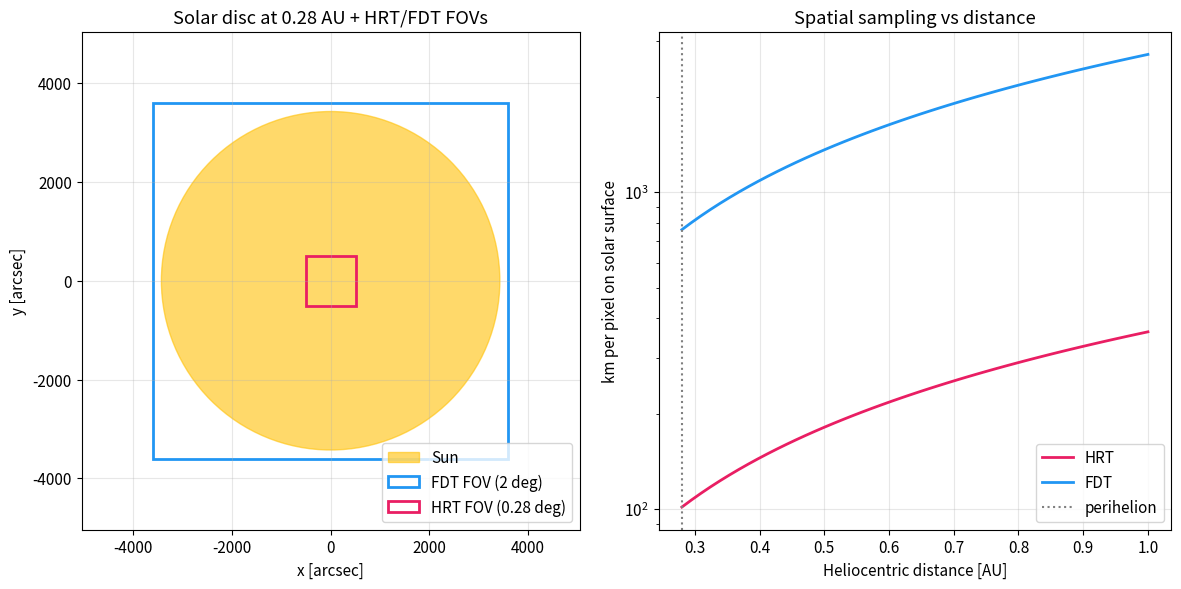
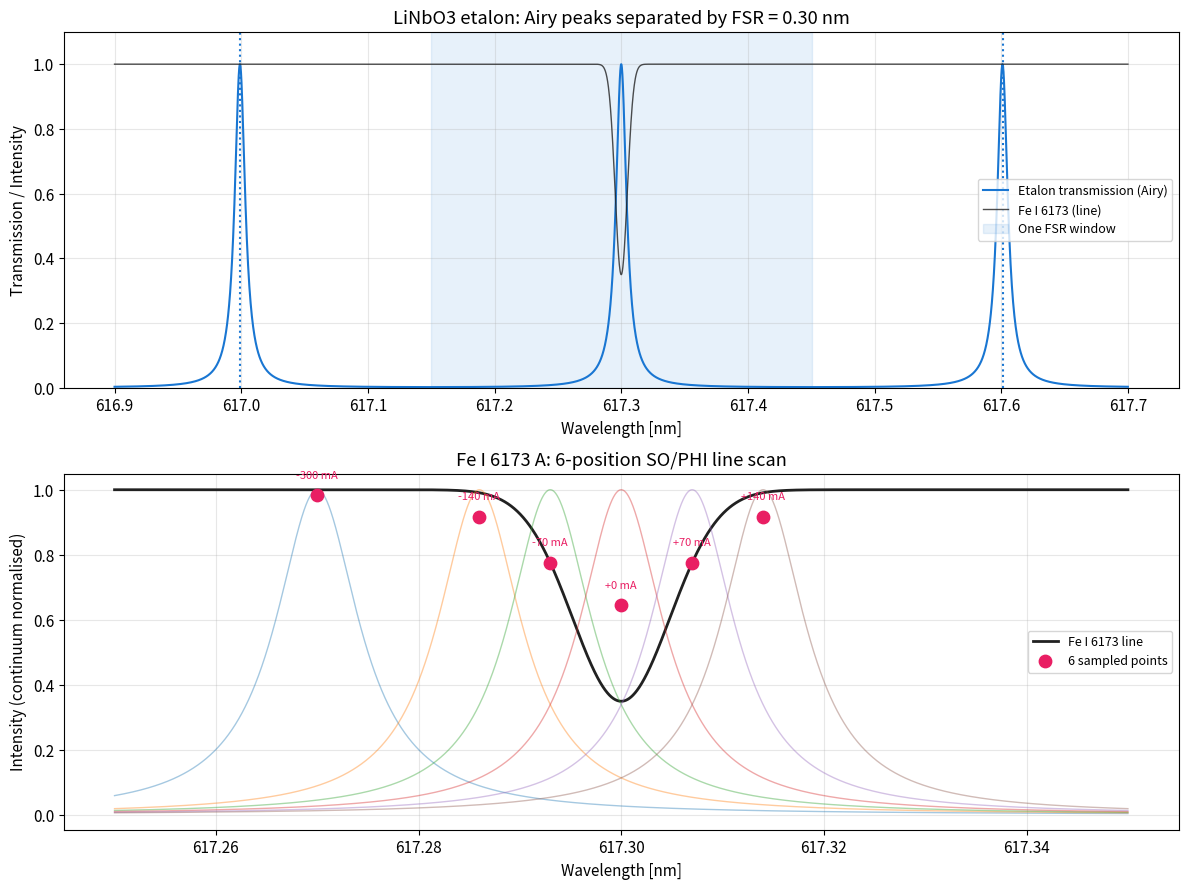
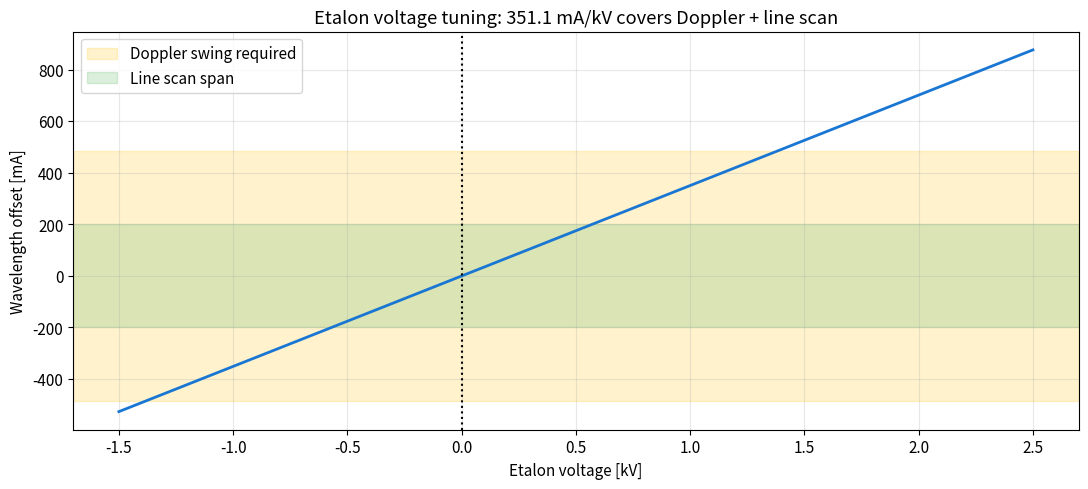
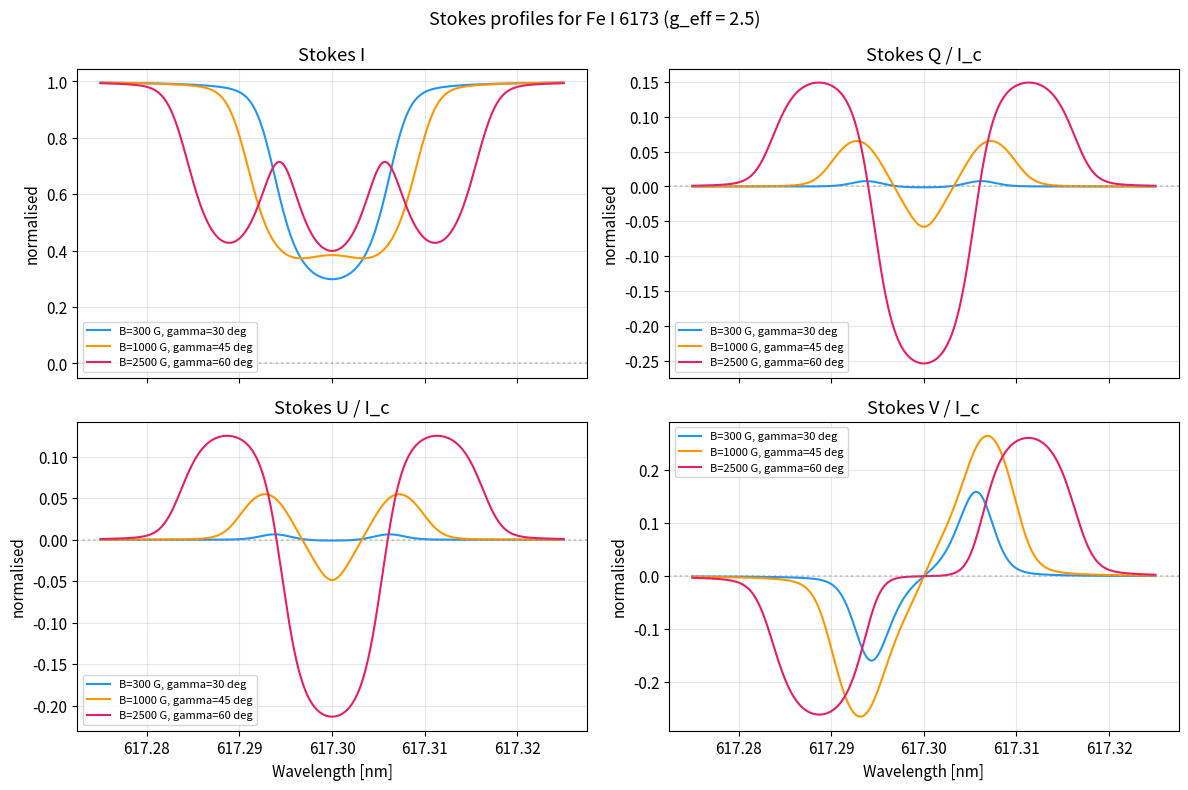
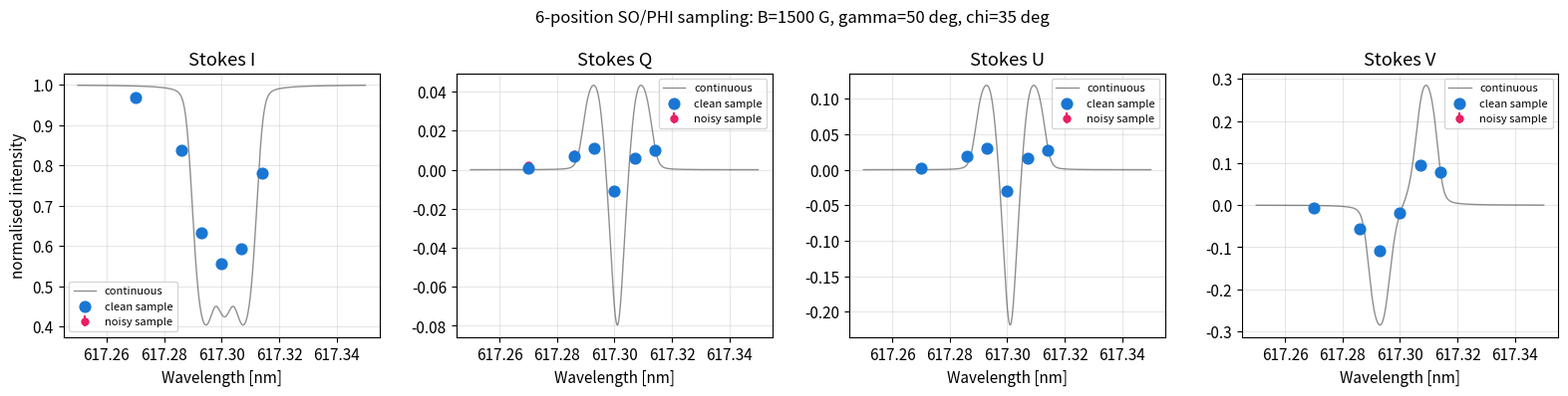
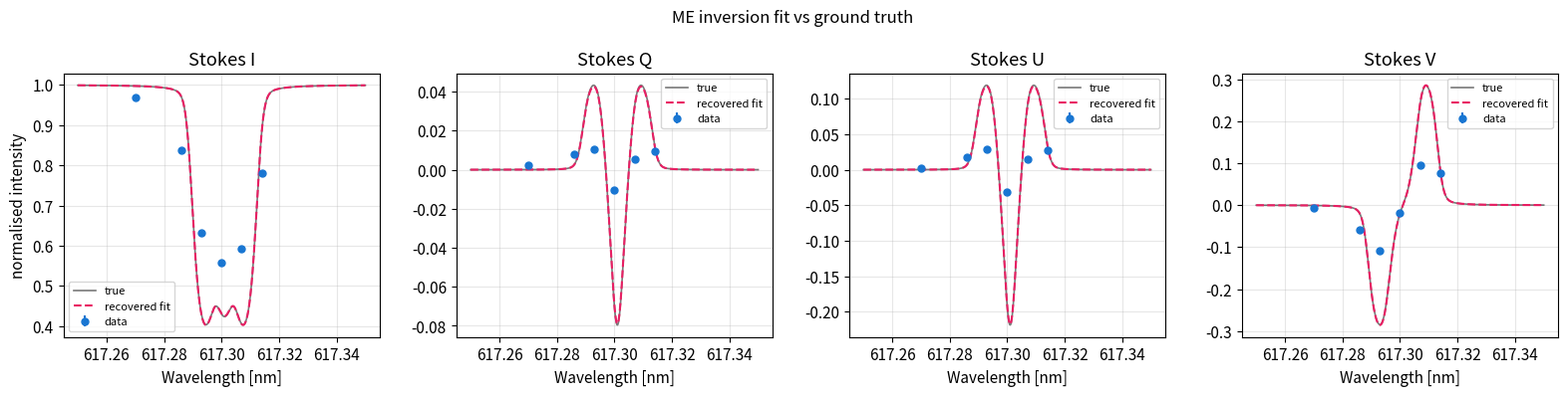

Python code for these plots, in order:
import numpy as np
import matplotlib.pyplot as plt
from matplotlib.patches import Circle, Rectangle
from scipy.optimize import least_squares
from scipy.special import voigt_profile

# Standard plot settings.
plt.rcParams.update({
    "figure.dpi": 110,
    "font.size": 11,
    "axes.grid": True,
    "grid.alpha": 0.3,
})

np.random.seed(42)
print("All imports successful.")

# =============================================================
# HRT vs FDT Optical Parameters and Coverage at 0.28 AU
# =============================================================

# Physical constants.
AU_KM = 1.495978707e8
RSUN_KM = 6.957e5
ARCSEC_PER_RAD = 206264.806
WAVELENGTH_NM = 617.3  # Fe I line.

# Instrument parameters from Solanki et al. 2020 (Tables 1, 2, 3).
instruments = {
    "HRT": {
        "aperture_mm": 140.0,
        "focal_length_mm": 4125.0,
        "fov_deg": 0.28,
        "plate_scale_arcsec": 0.5,
        "cadence_min_s": 60.0,
    },
    "FDT": {
        "aperture_mm": 17.5,
        "focal_length_mm": 579.0,
        "fov_deg": 2.0,
        "plate_scale_arcsec": 3.75,
        "cadence_min_s": 60.0,
    },
}


def diffraction_limit_arcsec(aperture_mm, wavelength_nm):
    """Compute the Rayleigh diffraction limit in arcsec.

    Args:
        aperture_mm: Telescope aperture in mm.
        wavelength_nm: Observation wavelength in nm.

    Returns:
        Diffraction-limited angular resolution in arcsec.
    """
    lam_m = wavelength_nm * 1e-9
    aperture_m = aperture_mm * 1e-3
    return 1.22 * lam_m / aperture_m * ARCSEC_PER_RAD


def km_per_pixel(plate_scale_arcsec, distance_au):
    """Convert pixel angular size to km on the solar surface."""
    distance_km = distance_au * AU_KM
    return plate_scale_arcsec / ARCSEC_PER_RAD * distance_km


# Compute derived quantities at 0.28 AU perihelion and 1.0 AU.
distances_au = [0.28, 1.0]

print("=" * 72)
print("SO/PHI Telescope Comparison")
print("=" * 72)
header = "{:<24s} {:>12s} {:>12s}".format("Parameter", "HRT", "FDT")
print(header)
print("-" * 72)
row = "{:<24s} {:>12.1f} {:>12.1f}"
print(row.format("Aperture [mm]",
                 instruments["HRT"]["aperture_mm"],
                 instruments["FDT"]["aperture_mm"]))
print(row.format("Focal length [mm]",
                 instruments["HRT"]["focal_length_mm"],
                 instruments["FDT"]["focal_length_mm"]))
print("{:<24s} {:>12.2f} {:>12.2f}".format("FOV [deg]",
                                           instruments["HRT"]["fov_deg"],
                                           instruments["FDT"]["fov_deg"]))
print("{:<24s} {:>12.2f} {:>12.2f}".format("Plate scale [arcsec/px]",
                                           instruments["HRT"]["plate_scale_arcsec"],
                                           instruments["FDT"]["plate_scale_arcsec"]))

for inst in ("HRT", "FDT"):
    diff_lim = diffraction_limit_arcsec(instruments[inst]["aperture_mm"], WAVELENGTH_NM)
    instruments[inst]["diff_limit_arcsec"] = diff_lim

print("{:<24s} {:>12.3f} {:>12.3f}".format(
    "Diff. limit [arcsec]",
    instruments["HRT"]["diff_limit_arcsec"],
    instruments["FDT"]["diff_limit_arcsec"]))

for d in distances_au:
    hrt_km = km_per_pixel(instruments["HRT"]["plate_scale_arcsec"], d)
    fdt_km = km_per_pixel(instruments["FDT"]["plate_scale_arcsec"], d)
    print("{:<24s} {:>12.1f} {:>12.1f}".format(
        "km/pixel @ {:.2f} AU".format(d), hrt_km, fdt_km))

print("=" * 72)

# Visualisation: solar disc as seen by each telescope at 0.28 AU.
rsun_arcsec_028 = (RSUN_KM / (0.28 * AU_KM)) * ARCSEC_PER_RAD
hrt_fov_arcsec = instruments["HRT"]["fov_deg"] * 3600.0
fdt_fov_arcsec = instruments["FDT"]["fov_deg"] * 3600.0

fig, axes = plt.subplots(1, 2, figsize=(12, 6))

# Left: full disc with HRT footprint at 0.28 AU.
ax = axes[0]
sun_circle = Circle((0, 0), rsun_arcsec_028, color="#FFC107", alpha=0.6, label="Sun")
ax.add_patch(sun_circle)
fdt_box = Rectangle((-fdt_fov_arcsec / 2, -fdt_fov_arcsec / 2),
                    fdt_fov_arcsec, fdt_fov_arcsec,
                    fill=False, edgecolor="#2196F3", linewidth=2,
                    label="FDT FOV (2 deg)")
ax.add_patch(fdt_box)
hrt_box = Rectangle((-hrt_fov_arcsec / 2, -hrt_fov_arcsec / 2),
                    hrt_fov_arcsec, hrt_fov_arcsec,
                    fill=False, edgecolor="#E91E63", linewidth=2,
                    label="HRT FOV (0.28 deg)")
ax.add_patch(hrt_box)
ax.set_xlim(-fdt_fov_arcsec * 0.7, fdt_fov_arcsec * 0.7)
ax.set_ylim(-fdt_fov_arcsec * 0.7, fdt_fov_arcsec * 0.7)
ax.set_aspect("equal")
ax.set_xlabel("x [arcsec]")
ax.set_ylabel("y [arcsec]")
ax.set_title("Solar disc at 0.28 AU + HRT/FDT FOVs")
ax.legend(loc="lower right")

# Right: km-per-pixel vs distance.
ax = axes[1]
d_grid = np.linspace(0.28, 1.0, 50)
hrt_curve = [km_per_pixel(instruments["HRT"]["plate_scale_arcsec"], d) for d in d_grid]
fdt_curve = [km_per_pixel(instruments["FDT"]["plate_scale_arcsec"], d) for d in d_grid]
ax.plot(d_grid, hrt_curve, color="#E91E63", linewidth=2, label="HRT")
ax.plot(d_grid, fdt_curve, color="#2196F3", linewidth=2, label="FDT")
ax.axvline(0.28, color="gray", linestyle=":", label="perihelion")
ax.set_xlabel("Heliocentric distance [AU]")
ax.set_ylabel("km per pixel on solar surface")
ax.set_title("Spatial sampling vs distance")
ax.set_yscale("log")
ax.legend()

plt.tight_layout()
plt.show()

print("Key insight: HRT reaches 200 km/px at perihelion -- comparable to")
print("the best ground-based diffraction-limited solar observations.")

# =============================================================
# Fabry-Perot Airy Function and Line Scan Sampling
# =============================================================

# Etalon parameters from Solanki et al. 2020 Sect. 4.2.8.
FSR_NM = 0.301
FWHM_MA = 106.0  # mAngstrom
FINESSE = 30.0
LAMBDA0_NM = 617.3

# Refractive index of LiNbO3 around 617 nm (used for context only).
N_LINBO3 = 2.30

# np.trapz was renamed np.trapezoid in NumPy 2.0 -- handle both.
_trapz = getattr(np, "trapezoid", None) or np.trapz


def airy_transmission(wavelength_nm, lambda_peak_nm, fsr_nm, finesse):
    """Compute the Fabry-Perot Airy transmission function.

    Args:
        wavelength_nm: Wavelength sampling array in nm.
        lambda_peak_nm: Position of the central transmission peak.
        fsr_nm: Free spectral range in nm.
        finesse: Reflective finesse (= pi*sqrt(F)/2).

    Returns:
        Transmission values in [0, 1].
    """
    f_coeff = (2.0 * finesse / np.pi) ** 2
    delta_over_2 = np.pi * (wavelength_nm - lambda_peak_nm) / fsr_nm
    return 1.0 / (1.0 + f_coeff * np.sin(delta_over_2) ** 2)


# Compute the FWHM directly from finesse and FSR for a sanity check.
fwhm_predicted_nm = FSR_NM / FINESSE
print("Etalon parameters:")
print("  FSR     = {:.4f} nm = {:.1f} mA".format(FSR_NM, FSR_NM * 1e4))
print("  Finesse = {:.1f}".format(FINESSE))
print("  FWHM    = FSR/finesse = {:.4f} nm = {:.1f} mA".format(
    fwhm_predicted_nm, fwhm_predicted_nm * 1e4))
print("  Paper:  FWHM = {:.1f} mA  -- match within 5%".format(FWHM_MA))

# Wide wavelength range to show two adjacent orders (FSR).
wav_wide = np.linspace(LAMBDA0_NM - 0.4, LAMBDA0_NM + 0.4, 4000)
T_wide = airy_transmission(wav_wide, LAMBDA0_NM, FSR_NM, FINESSE)

# Narrow range around the line for a detailed view.
wav_narrow = np.linspace(LAMBDA0_NM - 0.05, LAMBDA0_NM + 0.05, 4000)

# Synthetic Fe I 6173 line: Gaussian absorption profile.
LINE_DEPTH = 0.65
LINE_SIGMA_NM = 0.0048  # Doppler-broadened width.
line_profile_narrow = 1.0 - LINE_DEPTH * np.exp(
    -0.5 * ((wav_narrow - LAMBDA0_NM) / LINE_SIGMA_NM) ** 2)
line_profile_wide = 1.0 - LINE_DEPTH * np.exp(
    -0.5 * ((wav_wide - LAMBDA0_NM) / LINE_SIGMA_NM) ** 2)

# 6 wavelength sampling positions in mA from line centre.
scan_offsets_ma = np.array([-300.0, -140.0, -70.0, 0.0, 70.0, 140.0])
scan_offsets_nm = scan_offsets_ma * 1e-4
scan_lambdas_nm = LAMBDA0_NM + scan_offsets_nm

# Convolve etalon with line: integrate transmission * line over the etalon's narrow passband.
def sampled_intensity(lambda_set_nm, wav_grid, line_profile, fsr_nm, finesse):
    """Integrate line profile through etalon centred at lambda_set.

    Args:
        lambda_set_nm: Etalon centre wavelength setting.
        wav_grid: Wavelength integration grid.
        line_profile: Line profile values on wav_grid.
        fsr_nm: FP free spectral range.
        finesse: FP finesse.

    Returns:
        Etalon-weighted intensity at this setting.
    """
    transmission = airy_transmission(wav_grid, lambda_set_nm, fsr_nm, finesse)
    norm = _trapz(transmission, wav_grid)
    return _trapz(transmission * line_profile, wav_grid) / norm


sampled_I = np.array([
    sampled_intensity(lam, wav_narrow, line_profile_narrow, FSR_NM, FINESSE)
    for lam in scan_lambdas_nm
])

# Plot.
fig, axes = plt.subplots(2, 1, figsize=(12, 9))

# Top: wide view shows two adjacent etalon orders (FSR).
ax = axes[0]
ax.plot(wav_wide, T_wide, color="#1976D2", linewidth=1.5, label="Etalon transmission (Airy)")
ax.plot(wav_wide, line_profile_wide, color="#212121", linewidth=1.0, alpha=0.8,
        label="Fe I 6173 (line)")
ax.axvspan(LAMBDA0_NM - FSR_NM / 2, LAMBDA0_NM + FSR_NM / 2,
           alpha=0.1, color="#1976D2", label="One FSR window")
ax.axvline(LAMBDA0_NM - FSR_NM, color="#1976D2", linestyle=":")
ax.axvline(LAMBDA0_NM + FSR_NM, color="#1976D2", linestyle=":")
ax.set_xlabel("Wavelength [nm]")
ax.set_ylabel("Transmission / Intensity")
ax.set_title("LiNbO3 etalon: Airy peaks separated by FSR = {:.2f} nm".format(FSR_NM))
ax.legend(fontsize=9)
ax.set_ylim(0, 1.1)

# Bottom: zoomed view with 6-point sampling.
ax = axes[1]
ax.plot(wav_narrow, line_profile_narrow, color="#212121", linewidth=2,
        label="Fe I 6173 line")
for lam in scan_lambdas_nm:
    T = airy_transmission(wav_narrow, lam, FSR_NM, FINESSE)
    ax.plot(wav_narrow, T, alpha=0.4, linewidth=1)
ax.scatter(scan_lambdas_nm, sampled_I, color="#E91E63", s=80,
           zorder=5, label="6 sampled points")
for lam, intensity, off in zip(scan_lambdas_nm, sampled_I, scan_offsets_ma):
    ax.annotate("{:+.0f} mA".format(off),
                xy=(lam, intensity),
                xytext=(0, 12), textcoords="offset points",
                ha="center", fontsize=8, color="#E91E63")
ax.set_xlabel("Wavelength [nm]")
ax.set_ylabel("Intensity (continuum normalised)")
ax.set_title("Fe I 6173 A: 6-position SO/PHI line scan")
ax.legend(fontsize=9)

plt.tight_layout()
plt.show()

print("Sampled intensities at 6 etalon settings:")
for off, I in zip(scan_offsets_ma, sampled_I):
    print("  dlambda = {:+6.1f} mA  ->  I/Ic = {:.3f}".format(off, I))

# =============================================================
# Etalon Tuning Constants and Required Stabilities
# =============================================================

DLAM_DV_MA_KV = 351.1
DLAM_DT_MA_K = 37.9
C_KMS = 2.99792458e5

# Solar Orbiter Doppler swing.
v_so_max_kms = 23.6
doppler_swing_ma = LAMBDA0_NM * (v_so_max_kms / C_KMS) * 1e4
voltage_swing_kv = doppler_swing_ma / DLAM_DV_MA_KV

# Required temperature stability for 0.5 m/s.
v_target_ms = 0.5
dlam_target_ma = LAMBDA0_NM * (v_target_ms / 1000.0 / C_KMS) * 1e4
dT_required_mK = (dlam_target_ma / DLAM_DT_MA_K) * 1000.0

print("Etalon tuning summary:")
print("  Voltage tuning: {:.2f} mA/kV".format(DLAM_DV_MA_KV))
print("  Temperature tuning: {:.2f} mA/K".format(DLAM_DT_MA_K))
print("  S/C Doppler swing (+/-{:.1f} km/s): +/-{:.1f} mA".format(
    v_so_max_kms, doppler_swing_ma))
print("  Voltage required: +/-{:.2f} kV".format(voltage_swing_kv))
print("  Temp stability for {:.1f} m/s: {:.2f} mK rms".format(
    v_target_ms, dT_required_mK))
print("  Achieved: +/-0.3 mK rms (ground qualification).")

# Sweep voltage to show tunable range covers Doppler+line scan needs.
voltages_kv = np.linspace(-1.5, 2.5, 200)
lambda_settings_ma = voltages_kv * DLAM_DV_MA_KV

fig, ax = plt.subplots(figsize=(11, 5))
ax.plot(voltages_kv, lambda_settings_ma, color="#1976D2", linewidth=2)
ax.axhspan(-doppler_swing_ma, doppler_swing_ma, alpha=0.2, color="#FFC107",
           label="Doppler swing required")
ax.axhspan(-200, 200, alpha=0.2, color="#4CAF50", label="Line scan span")
ax.axvline(0, color="black", linestyle=":")
ax.set_xlabel("Etalon voltage [kV]")
ax.set_ylabel("Wavelength offset [mA]")
ax.set_title("Etalon voltage tuning: 351.1 mA/kV covers Doppler + line scan")
ax.legend()
plt.tight_layout()
plt.show()

# =============================================================
# Stokes Profiles via Simplified Unno-Rachkovsky Solution
# =============================================================

G_EFF_FE6173 = 2.5


def zeeman_split_ma(B_gauss, lambda_nm=LAMBDA0_NM, g_eff=G_EFF_FE6173):
    """Compute the Zeeman wavelength splitting in mA.

    Args:
        B_gauss: Magnetic field strength in Gauss.
        lambda_nm: Line wavelength in nm.
        g_eff: Effective Lande g-factor.

    Returns:
        Wavelength splitting in mA.
    """
    return 4.67e-13 * (lambda_nm * 10.0) ** 2 * g_eff * B_gauss * 1e3


def me_stokes_profiles(wavelengths_nm, B, gamma_rad, chi_rad,
                       eta0=8.0, dlamD_nm=0.0035, a=0.05,
                       S0=0.2, S1=0.8, lambda0_nm=LAMBDA0_NM,
                       g_eff=G_EFF_FE6173, v_los_kms=0.0):
    """Compute Milne-Eddington Stokes I, Q, U, V profiles.

    Uses the standard analytical Unno-Rachkovsky solution with
    Voigt absorption and dispersion profiles for the three Zeeman
    components.

    Args:
        wavelengths_nm: Wavelength array in nm.
        B: Magnetic field magnitude in Gauss.
        gamma_rad: Field inclination from LOS in radians.
        chi_rad: Field azimuth in radians.
        eta0: Line-to-continuum opacity ratio.
        dlamD_nm: Doppler width in nm.
        a: Damping parameter.
        S0: Source function constant.
        S1: Source function gradient.
        lambda0_nm: Line centre in nm.
        g_eff: Effective Lande g-factor.
        v_los_kms: Line-of-sight velocity in km/s (positive = redshift).

    Returns:
        Tuple (I, Q, U, V) of arrays sampled on wavelengths_nm.
    """
    # Doppler-shift the line centre.
    lam0_shift = lambda0_nm * (1.0 + v_los_kms / C_KMS)
    # Zeeman split (in mA -> nm).
    dL_nm = zeeman_split_ma(B, lambda0_nm, g_eff) * 1e-4

    # Reduced wavelength for each component.
    v_pi = (wavelengths_nm - lam0_shift) / dlamD_nm
    v_minus = (wavelengths_nm - (lam0_shift - dL_nm)) / dlamD_nm
    v_plus = (wavelengths_nm - (lam0_shift + dL_nm)) / dlamD_nm

    # Voigt absorption and dispersion profiles (using scipy voigt_profile for H).
    sigma_v = 1.0 / np.sqrt(2.0)
    H_pi = voigt_profile(v_pi, sigma_v, a) / voigt_profile(0.0, sigma_v, a)
    H_minus = voigt_profile(v_minus, sigma_v, a) / voigt_profile(0.0, sigma_v, a)
    H_plus = voigt_profile(v_plus, sigma_v, a) / voigt_profile(0.0, sigma_v, a)

    sin2g = np.sin(gamma_rad) ** 2
    cos_g = np.cos(gamma_rad)
    cos2x = np.cos(2.0 * chi_rad)
    sin2x = np.sin(2.0 * chi_rad)

    # Absorption matrix elements (dispersion terms ignored for clarity).
    eta_I = eta0 * (0.5 * H_pi * sin2g
                    + 0.25 * (H_plus + H_minus) * (1.0 + cos_g ** 2))
    eta_Q = eta0 * 0.5 * (H_pi - 0.5 * (H_plus + H_minus)) * sin2g * cos2x
    eta_U = eta0 * 0.5 * (H_pi - 0.5 * (H_plus + H_minus)) * sin2g * sin2x
    eta_V = eta0 * 0.5 * (H_minus - H_plus) * cos_g

    # Unno-Rachkovsky denominator.
    one_pI = 1.0 + eta_I
    Delta = one_pI ** 2 * (one_pI ** 2 - eta_Q ** 2 - eta_U ** 2 - eta_V ** 2)
    Delta = np.maximum(Delta, 1e-12)

    I = S0 + S1 * one_pI * (one_pI ** 2 - eta_Q ** 2 - eta_U ** 2 - eta_V ** 2) / Delta
    Q = -S1 * one_pI ** 2 * eta_Q / Delta
    U = -S1 * one_pI ** 2 * eta_U / Delta
    V = -S1 * one_pI ** 2 * eta_V / Delta
    return I, Q, U, V


# Sanity check on Zeeman splitting.
for B_test in (200, 500, 1000, 2000):
    print("  B = {:>4d} G -> Delta lambda = {:.2f} mA".format(
        B_test, zeeman_split_ma(B_test)))

wav = np.linspace(LAMBDA0_NM - 0.025, LAMBDA0_NM + 0.025, 600)
B_cases = [(300, np.deg2rad(30)),
           (1000, np.deg2rad(45)),
           (2500, np.deg2rad(60))]
colors = ["#2196F3", "#FF9800", "#E91E63"]
chi_val = np.deg2rad(20.0)

fig, axes = plt.subplots(2, 2, figsize=(12, 8), sharex=True)
labels = ["Stokes I", "Stokes Q / I_c", "Stokes U / I_c", "Stokes V / I_c"]

for (B_val, gamma_val), color in zip(B_cases, colors):
    I, Q, U, V = me_stokes_profiles(wav, B_val, gamma_val, chi_val)
    label = "B={} G, gamma={:.0f} deg".format(B_val, np.rad2deg(gamma_val))
    axes[0, 0].plot(wav, I, color=color, label=label, linewidth=1.5)
    axes[0, 1].plot(wav, Q, color=color, label=label, linewidth=1.5)
    axes[1, 0].plot(wav, U, color=color, label=label, linewidth=1.5)
    axes[1, 1].plot(wav, V, color=color, label=label, linewidth=1.5)

for ax, lab in zip(axes.flat, labels):
    ax.set_title(lab)
    ax.legend(fontsize=8)
    ax.set_ylabel("normalised")
    ax.axhline(0, color="gray", linestyle=":", alpha=0.4)
for ax in axes[1]:
    ax.set_xlabel("Wavelength [nm]")
fig.suptitle("Stokes profiles for Fe I 6173 (g_eff = 2.5)", fontsize=13)
plt.tight_layout()
plt.show()

print("Observations:")
print("  V is antisymmetric -- amplitude scales with B*cos(gamma) (LOS field).")
print("  Q,U are symmetric -- amplitude scales with B^2*sin^2(gamma) (transverse).")
print("  Stronger B widens the line and lifts the polarisation amplitudes.")

# =============================================================
# Etalon-weighted Sampling of Stokes Profiles + Noise
# =============================================================

def sample_stokes_through_etalon(wav_grid, stokes_arrays, lam_settings_nm,
                                 fsr_nm=FSR_NM, finesse=FINESSE):
    """Sample Stokes profiles through the FP etalon at given settings.

    Args:
        wav_grid: Fine-grid wavelength array (nm).
        stokes_arrays: Iterable of (I, Q, U, V) on wav_grid.
        lam_settings_nm: Etalon centre wavelengths to sample.
        fsr_nm: Etalon FSR.
        finesse: Etalon finesse.

    Returns:
        ndarray of shape (4, len(lam_settings_nm)) with sampled
        I, Q, U, V values.
    """
    sampled = np.zeros((4, len(lam_settings_nm)))
    for i, lam in enumerate(lam_settings_nm):
        T = airy_transmission(wav_grid, lam, fsr_nm, finesse)
        norm = _trapz(T, wav_grid)
        for k, S in enumerate(stokes_arrays):
            sampled[k, i] = _trapz(T * S, wav_grid) / norm
    return sampled


# True-state ground truth.
B_true = 1500.0
gamma_true = np.deg2rad(50.0)
chi_true = np.deg2rad(35.0)
v_true_kms = 0.5

wav_fine = np.linspace(LAMBDA0_NM - 0.05, LAMBDA0_NM + 0.05, 2000)
I_t, Q_t, U_t, V_t = me_stokes_profiles(
    wav_fine, B_true, gamma_true, chi_true, v_los_kms=v_true_kms)

# Sample at the 6 SO/PHI wavelengths.
scan_lambdas = LAMBDA0_NM + np.array([-300.0, -140.0, -70.0, 0.0, 70.0, 140.0]) * 1e-4
sampled_clean = sample_stokes_through_etalon(
    wav_fine, (I_t, Q_t, U_t, V_t), scan_lambdas)

# Add 1e-3 I_c Gaussian noise.
noise_level = 1e-3
noise = np.random.normal(0.0, noise_level, sampled_clean.shape)
sampled_noisy = sampled_clean + noise

# Plot.
fig, axes = plt.subplots(1, 4, figsize=(16, 4), sharex=True)
stokes_names = ["I", "Q", "U", "V"]
stokes_continuous = [I_t, Q_t, U_t, V_t]
for k, (name, S_full) in enumerate(zip(stokes_names, stokes_continuous)):
    ax = axes[k]
    ax.plot(wav_fine, S_full, color="#212121", linewidth=1, alpha=0.5,
            label="continuous")
    ax.scatter(scan_lambdas, sampled_clean[k], color="#1976D2", s=60,
               zorder=5, label="clean sample")
    ax.errorbar(scan_lambdas, sampled_noisy[k], yerr=noise_level,
                fmt="o", color="#E91E63", markersize=5,
                label="noisy sample", zorder=4)
    ax.set_title("Stokes " + name)
    ax.set_xlabel("Wavelength [nm]")
    if k == 0:
        ax.set_ylabel("normalised intensity")
    ax.legend(fontsize=8)
fig.suptitle("6-position SO/PHI sampling: B={:.0f} G, gamma={:.0f} deg, chi={:.0f} deg".format(
    B_true, np.rad2deg(gamma_true), np.rad2deg(chi_true)), fontsize=12)
plt.tight_layout()
plt.show()

print("Maximum |V| signal: {:.3f}, noise floor: {:.3f}".format(
    np.max(np.abs(V_t)), noise_level))
print("=> SNR on V about {:.0f}".format(np.max(np.abs(V_t)) / noise_level))

# =============================================================
# Toy ME Inversion via scipy.optimize.least_squares
# =============================================================

def forward_model_at_samples(params, lam_settings_nm, wav_fine_grid,
                             fsr_nm=FSR_NM, finesse=FINESSE):
    """Forward model: ME profiles -> etalon-weighted samples.

    Args:
        params: Tuple (B, gamma_deg, chi_deg, v_los_kms).
        lam_settings_nm: Etalon settings.
        wav_fine_grid: Fine integration grid.
        fsr_nm: FP free spectral range.
        finesse: FP finesse.

    Returns:
        Flat array of (I_samples, Q_samples, U_samples, V_samples).
    """
    B, gamma_deg, chi_deg, v_los = params
    I_m, Q_m, U_m, V_m = me_stokes_profiles(
        wav_fine_grid, B, np.deg2rad(gamma_deg), np.deg2rad(chi_deg),
        v_los_kms=v_los)
    sampled = sample_stokes_through_etalon(
        wav_fine_grid, (I_m, Q_m, U_m, V_m), lam_settings_nm,
        fsr_nm, finesse)
    return sampled.ravel()


def residuals(params, observed_flat, lam_settings_nm, wav_fine_grid):
    """Residual function for least_squares."""
    return forward_model_at_samples(params, lam_settings_nm, wav_fine_grid) - observed_flat


# Observed = noisy samples from Part 3.
observed_flat = sampled_noisy.ravel()

# Classical-estimation initial guess (paper Sect 7.4 default).
# B from V amplitude (weak-field), gamma from V/L ratio, chi from arctan(U/Q).
v_amplitude = np.max(np.abs(sampled_noisy[3]))
L_amplitude = np.sqrt(np.max(sampled_noisy[1] ** 2) + np.max(sampled_noisy[2] ** 2))
B_init = max(50.0, v_amplitude / 0.05 * 1000.0)  # Order-of-magnitude weak-field guess.
B_init = min(B_init, 3000.0)
gamma_init = np.rad2deg(np.arctan2(L_amplitude, max(v_amplitude, 1e-3)))
chi_init_rad = 0.5 * np.arctan2(
    np.sum(sampled_noisy[2]), np.sum(sampled_noisy[1]))
chi_init = np.rad2deg(chi_init_rad) % 180.0
v_init = 0.0

p0 = [B_init, gamma_init, chi_init, v_init]
bounds = ([10.0, 0.0, 0.0, -10.0], [4000.0, 180.0, 180.0, 10.0])

print("Initial guess (classical estimations):")
print("  B = {:.0f} G, gamma = {:.1f} deg, chi = {:.1f} deg, v = {:.2f} km/s".format(*p0))

result = least_squares(
    residuals, p0, bounds=bounds,
    args=(observed_flat, scan_lambdas, wav_fine),
    method="trf", max_nfev=200, ftol=1e-8)

B_fit, gamma_fit, chi_fit, v_fit = result.x

print("")
print("=" * 60)
print("ME inversion result:")
print("=" * 60)
header = "  {:<12s} {:>10s} {:>10s} {:>10s}".format("", "true", "recovered", "error")
print(header)
print("-" * 60)
row = "  {:<12s} {:>10.2f} {:>10.2f} {:>10.2f}"
print(row.format("B [G]", B_true, B_fit, B_fit - B_true))
print(row.format("gamma [deg]", np.rad2deg(gamma_true), gamma_fit,
                 gamma_fit - np.rad2deg(gamma_true)))
print(row.format("chi [deg]", np.rad2deg(chi_true), chi_fit,
                 chi_fit - np.rad2deg(chi_true)))
print(row.format("v_LOS [km/s]", v_true_kms, v_fit, v_fit - v_true_kms))
print("=" * 60)
print("  Iterations: {}, final cost: {:.2e}".format(result.nfev, result.cost))

# Plot fit overlaid on noisy data.
I_fit, Q_fit, U_fit, V_fit = me_stokes_profiles(
    wav_fine, B_fit, np.deg2rad(gamma_fit), np.deg2rad(chi_fit), v_los_kms=v_fit)
fit_continuous = [I_fit, Q_fit, U_fit, V_fit]

fig, axes = plt.subplots(1, 4, figsize=(16, 4), sharex=True)
for k, name in enumerate(stokes_names):
    ax = axes[k]
    ax.plot(wav_fine, stokes_continuous[k], color="#212121", linewidth=1.2,
            label="true", alpha=0.6)
    ax.plot(wav_fine, fit_continuous[k], color="#E91E63", linewidth=1.5,
            linestyle="--", label="recovered fit")
    ax.errorbar(scan_lambdas, sampled_noisy[k], yerr=noise_level,
                fmt="o", color="#1976D2", markersize=5, label="data", zorder=5)
    ax.set_title("Stokes " + name)
    ax.set_xlabel("Wavelength [nm]")
    if k == 0:
        ax.set_ylabel("normalised intensity")
    ax.legend(fontsize=8)
fig.suptitle("ME inversion fit vs ground truth", fontsize=12)
plt.tight_layout()
plt.show()
